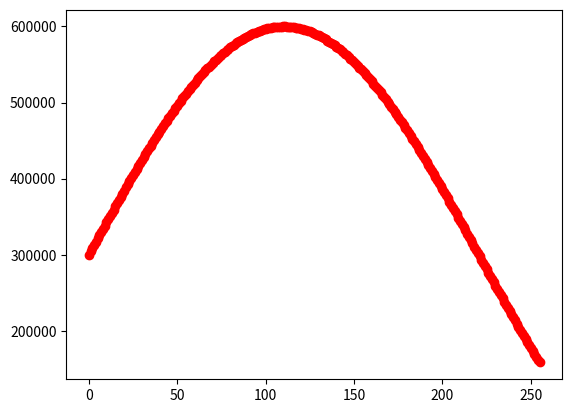

Here is the Python script that generated this plot:
#!/usr/bin/python3

import matplotlib.pyplot as plt
import numpy as np
import math

I2S_BUFF_SIZE = 256
SAMPLING_RATE = 44100

ampl = 1000
freq = 100

x = np.array([])
y = np.array([])

for i in range(I2S_BUFF_SIZE):
	x = np.append(x,i)
	y = np.append(
				y,
				300*ampl*(math.sin(2.0*3.14159*freq*(i/SAMPLING_RATE))+1)
				)

plt.plot(x,y,'ro')
plt.show(block=True)
